Run: headless pygame with SDL's dummy video driver; simulated clock (each Clock.tick advances the game by its frame time, no real sleeping); random seed 0; keys injected as events and as key.get_pressed() state; no mouse input.
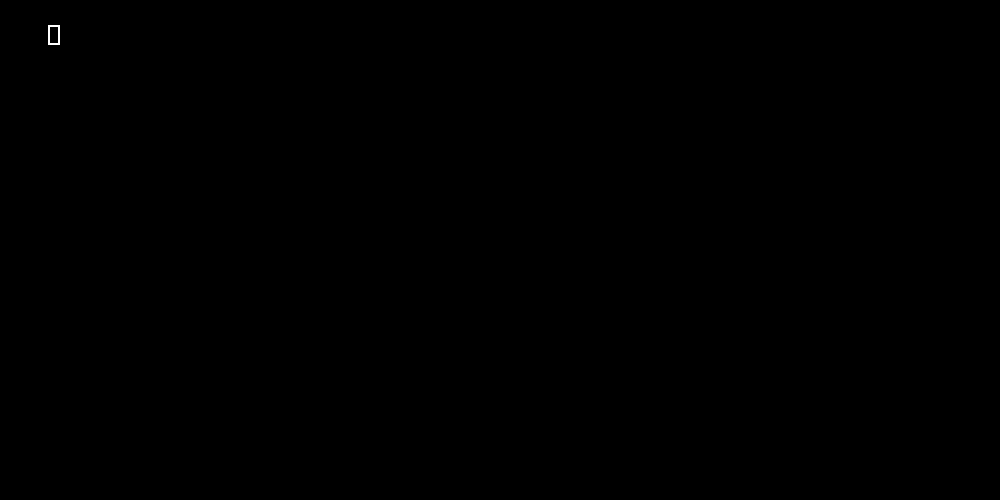
Frame 1 of 4 · flips 1–60 · no input
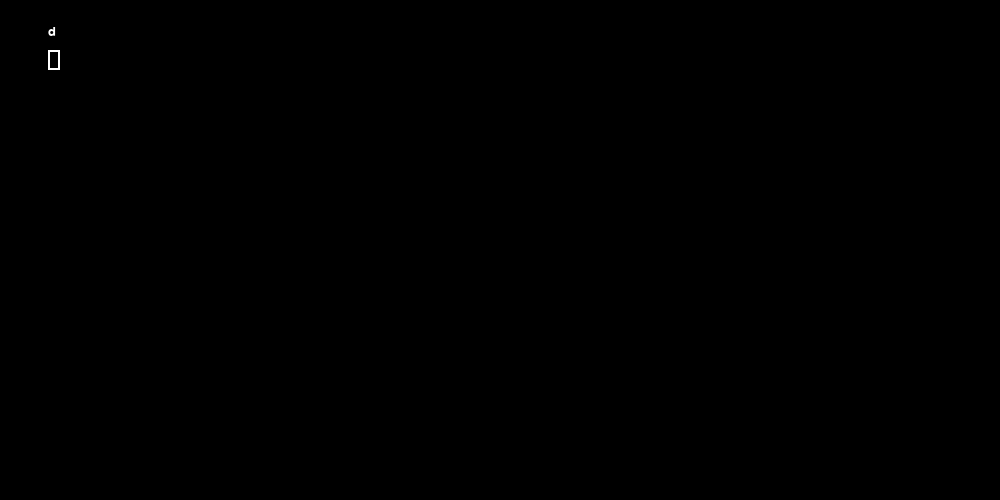
Frame 2 of 4 · flips 61–180 · tapped SPACE, RETURN · held RIGHT (→), D
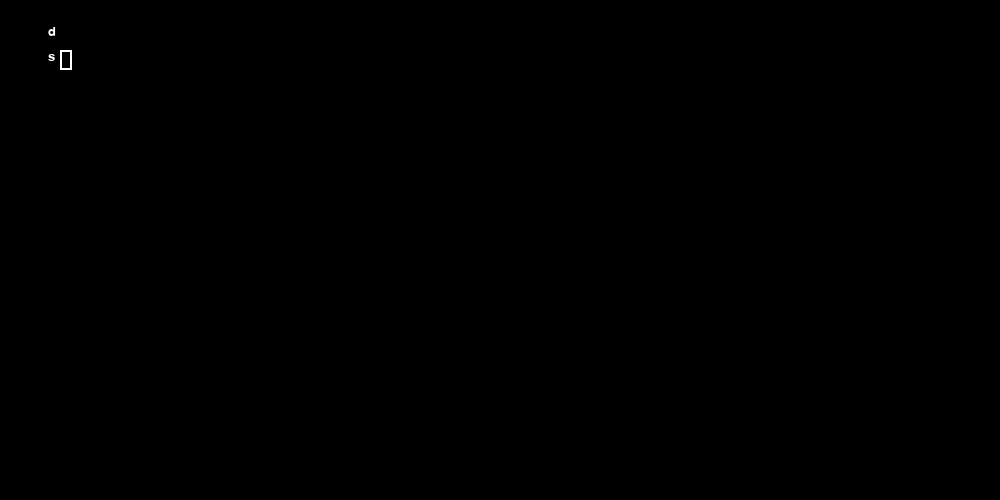
Frame 3 of 4 · flips 181–300 · held DOWN (↓), S
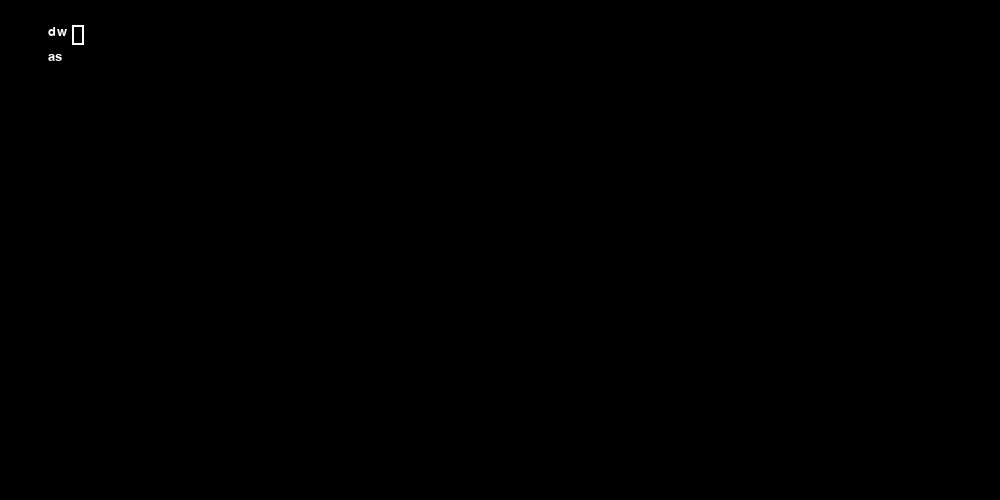
Frame 4 of 4 · flips 301–420 · held LEFT (←), A, UP (↑), W

The pygame program that drew these frames:

import pygame, sys
from pygame.locals import *

pygame.init()
pygame.key.set_repeat(250, 25)

clock = pygame.time.Clock()

screen = pygame.display.set_mode((1000, 500))
cursorx = 48
cursory = 25
font = pygame.font.SysFont("Courier", 20)
lines = [""]
line_num = 0
line_index = 0
indent = 0
clip = ""
rel = 0
clips = []

view_start = 0
view_end = 18 

while True:
    clock.tick(20)
    screen.fill((0,0,0))
    if rel == 0:
        pygame.draw.rect(screen, (255,255,255), [cursorx, cursory, 12, 20], 2)
    
    if rel < 0:
        pygame.draw.rect(screen, (128,128,128), [cursorx+12, cursory, 12*(-rel), 20], 2)
    elif rel > 0:
        pygame.draw.rect(screen, (128,128,128), [cursorx-12*rel, cursory, 12*rel, 20], 2)

    in_view = lines[view_start:view_end]

    for i in range(len(in_view)):
        txt_surf = font.render(in_view[i], True, (255,255,255))
        screen.blit(txt_surf, (48,25+i*25))
    
    for event in pygame.event.get():
        if event.type == pygame.QUIT:
            sys.exit(0)
        
        if event.type == pygame.KEYDOWN:
            if event.key == pygame.K_BACKSPACE:
                if indent > 0 and lines[line_num].strip() == "":
                    indent -= 1
                    cursorx -= 12*4
                    line_index -= 4
                elif lines[line_num] == "":
                    if line_num != 0:
                        lines = lines[:line_num] + lines[line_num+1:]
                        line_num -= 1
                        cursory -= 25
                        if line_num < view_start: 
                            view_start -= 1
                            view_end -= 1
                            cursory = 25
                        cursorx = 48 + len(lines[line_num])*12
                        line_index = len(lines[line_num])
                    elif line_num == 0:
                        if cursorx < 48:
                            cursorx = 48
                        line_index = 0
                    if cursory < 25:
                        cursory = 25
                else:
                    lines[line_num] = lines[line_num][:line_index-1] + lines[line_num][line_index:] if line_index != 0 else lines[line_num]
                    if line_index == 0 and line_num!=0:
                        lines[line_num-1] = lines[line_num-1]+lines[line_num]
                        cursorx = 48 + len(lines[line_num-1])*12 - len(lines[line_num])*12
                        cursory -= 25
                        line_index = len(lines[line_num-1]) - len(lines[line_num])
                        lines = lines[:line_num] + lines[line_num+1:]
                        line_num -= 1
                    else:
                        cursorx -= 12
                        line_index -= 1
                        if cursorx < 48:
                            cursorx = 48
                            line_index = 0
            
            elif event.key == pygame.K_RETURN:
                cursorx = 48
                cursory += 25
                lines.insert(line_num+1, lines[line_num][line_index:])
                lines[line_num] = lines[line_num][:line_index]
                line_num += 1
                if indent > 0:
                    lines[line_num] = "    "*indent + lines[line_num]
                    line_index = 4*indent
                    cursorx += 12*4*indent
                else:
                    line_index = 0
                if line_num > view_end-1:
                    view_start += 1
                    view_end += 1            
                if cursory > 450:
                    cursory = 450

            elif event.key == pygame.K_LEFT:
                keys = pygame.key.get_pressed()
                if keys[pygame.K_LSHIFT] or keys[pygame.K_RSHIFT]:
                    cursorx -= 12
                    line_index -= 1
                    rel -= 1
                    if cursorx < 36:
                        cursorx = 36
                        line_index = -1
                        rel += 1
                else:
                    cursorx -= 12
                    line_index -= 1
                    if rel != 0:
                        rel -= 1
                        if cursorx < 36:
                            cursorx = 36
                            line_index = -1
                            rel += 1
                    else:
                        if cursorx < 48:
                            cursorx = 48
                            line_index = 0
            
            elif event.key == pygame.K_RIGHT:
                keys = pygame.key.get_pressed()
                if keys[pygame.K_LSHIFT] or keys[pygame.K_RSHIFT]:
                    cursorx += 12
                    line_index += 1
                    rel += 1
                    if cursorx > 48+len(lines[line_num])*12:
                        cursorx = 48+len(lines[line_num])*12
                        line_index = len(lines[line_num])
                        rel -= 1
                else:
                    cursorx += 12
                    line_index += 1
                    if rel != 0:
                        rel += 1
                    if cursorx > 48+len(lines[line_num])*12:
                        cursorx = 48+len(lines[line_num])*12
                        line_index = len(lines[line_num])
                        if rel != 0:
                            rel -= 1            

            elif rel != 0 and event.key == pygame.K_x:
                if rel < 0:
                    clip = lines[line_num][line_index+1:line_index-rel+1]
                    lines[line_num] = lines[line_num][:line_index+1] + lines[line_num][line_index-rel+1:]
                elif rel > 0:
                    clip = lines[line_num][line_index-rel:line_index]
                    lines[line_num] = lines[line_num][:line_index-rel] +lines[line_num][line_index:]
                rel = 0
                if cursorx < 48:
                    cursorx = 48
                    line_index = 0
                if cursorx > 48+len(lines[line_num])*12:
                    cursorx = 48+len(lines[line_num])*12
                    line_index = len(lines[line_num])
            
            elif rel != 0 and event.key == pygame.K_c:
                if rel < 0:
                    clip = lines[line_num][line_index+1:line_index-rel+1]
                elif rel > 0:
                    clip = lines[line_num][line_index-rel:line_index]
                rel = 0
                if cursorx < 48:
                    cursorx = 48
                    line_index = 0
                if cursorx > 48+len(lines[line_num])*12:
                    cursorx = 48+len(lines[line_num])*12
                    line_index = len(lines[line_num])

            elif event.key == pygame.K_UP:
                cursory -= 25
                line_num -= 1
                if line_num < 0:
                    line_num = 0
                if cursory < 25:
                    cursory = 25
                if line_num == view_start-1:
                    view_start -= 1
                    view_end -= 1
                if len(lines[line_num]) < line_index:
                    cursorx = 48+len(lines[line_num])*12
                    line_index = len(lines[line_num])
            
            elif event.key == pygame.K_DOWN:
                cursory += 25
                line_num += 1
                if line_num > len(lines)-1:
                    line_num = len(lines)-1
                    cursory -= 25
                if cursory > 450:
                    cursory = 450
                if line_num == view_end:
                    view_start += 1
                    view_end += 1
                if len(lines[line_num]) < line_index:
                    cursorx = 48+len(lines[line_num])*12
                    line_index = len(lines[line_num])
            
            elif event.key == pygame.K_TAB:
                lines[line_num] = lines[line_num][:line_index] + "    " + lines[line_num][line_index:]
                if lines[line_num].strip() == "":
                    indent += 1
                line_index += 4
                cursorx += 12*4
            
            elif event.key == pygame.K_ESCAPE:
                sys.exit(0)
            
            elif (event.key == pygame.K_v) and (event.mod & pygame.KMOD_CTRL):            
                lines[line_num] = lines[line_num][:line_index] + clip + lines[line_num][line_index:]
                line_index += len(clip)
                cursorx += 12*len(clip)

            elif (event.key == pygame.K_a) and (event.mod & pygame.KMOD_CTRL):
                cursorx = 48
                lines.insert(line_num, "")
                line_index = 0

            elif (event.key == pygame.K_b) and (event.mod & pygame.KMOD_CTRL):
                cursorx = 48
                cursory += 25
                if cursory > 450:
                    cursory = 450
                lines.insert(line_num+1, "") 
                line_num += 1
                if line_num == view_end:
                    view_start += 1
                    view_end += 1
                line_index = 0

            elif (event.key == pygame.K_d) and (event.mod & pygame.KMOD_CTRL):
                if line_num != 0:
                    lines = lines[:line_num] + lines[line_num+1:]
                    if line_num == len(lines):
                        line_num -= 1
                        cursory -= 25
                        if cursory < 25:
                            cursory = 25
                else:
                    if len(lines) > 1:
                        lines = lines[1:]
                    else:
                        lines[line_num] = ""
                cursorx = 48 + len(lines[line_num])*12

            elif event.unicode:
                lines[line_num] = lines[line_num][:line_index] + event.unicode + lines[line_num][line_index:]
                line_index += 1
                cursorx += 12
        
    pygame.display.flip()
